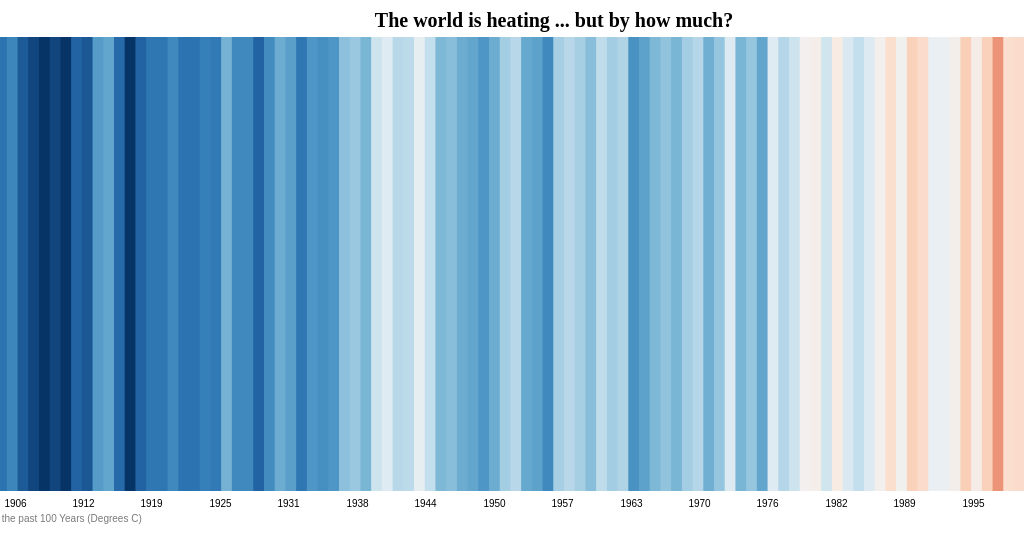
D3 v4 page, settled after 360 driven frames (6 s of simulated time); the page loaded 1 data file(s).


    var scsv = d3.dsvFormat(";");

    d3.text('global_temps_semi_colon.csv', function(data) {

        var graph = new StripeLines(d3.select('#yearly'), scsv.parse(data), {
            'key': 'yearly',
            'label': 'year',
            'legendRanges': [16,15,14,13],
            'title': 'The world is heating ... but by how much?',
            'source': 'Global Temperature over the past 100 Years (Degrees C)'
        })

    })


    
// ── d3.stripelines.js
class StripeLines{
    constructor(selection, data, config = {}) {
        let self = this;
        this.selection = selection;
        this.data = data;

        // Graph configuration
        this.cfg = {
            'margin': {'top': 30, 'right': 60, 'bottom': 36, 'left': 10},
            'key': 'key',
            'colorScale': d3.interpolateRdBu,
            'label': false,
            'label_x': 35,
            'label_y': 14,
            'units': 'ºC',
            'legendRanges': false, // [13,14,15,16]
            'title': false,
            'source': false,
        };
        Object.keys(config).forEach(function(key) {
            if(config[key] instanceof Object && config[key] instanceof Array === false){
                Object.keys(config[key]).forEach(function(sk) {
                    self.cfg[key][sk] = config[key][sk];
                });
            } else self.cfg[key] = config[key];
        });

        this.cfg.width = parseInt(this.selection.node().offsetWidth) - this.cfg.margin.left - this.cfg.margin.right + 400,
        this.cfg.height = parseInt(this.selection.node().offsetHeight)- this.cfg.margin.top - this.cfg.margin.bottom + 500;

        this.parseTime = d3.timeParse("%Y");
        this.data.forEach(function(d) {
            d.date = self.parseTime(d[self.cfg.label]);
        });

        this.xScale = d3.scaleLinear().rangeRound([0, (self.cfg.width)]);
        this.cScale = d3.scaleSequential(this.cfg.colorScale);

        this.initGraph();
    }

    initGraph() {
        var self = this;

        this.cScale.domain(d3.extent(this.data, function(d){ return +d[self.cfg.key]}).reverse())
        if(self.cfg.label) this.xScale.domain(d3.extent(this.data, function(d){ return d.date }))

        this.svg = this.selection.append('svg')
            .attr("class", "chart barchar stackedbarchart")
            .attr("viewBox", "0 0 "+(this.cfg.width + this.cfg.margin.left + this.cfg.margin.right)+" "+(this.cfg.height + this.cfg.margin.top + this.cfg.margin.bottom))
            .attr("width", this.cfg.width + this.cfg.margin.left + this.cfg.margin.right)
            .attr("height", this.cfg.height + this.cfg.margin.top + this.cfg.margin.bottom);

        this.g = this.svg.append("g")  
            .attr("transform", "translate(" + (self.cfg.margin.left) + "," + (self.cfg.margin.top) + ")");

        if(self.cfg.label){
            this.g.append("g")
                .attr("class", "axis axis--x")
                .attr("fill", "white")
                .attr("transform", "translate(0," + this.cfg.height + ")")
                .call(d3.axisBottom(self.xScale)
                    .ticks(15)
                    .tickFormat(d3.timeFormat("%Y")));
        }

        this.itemg = this.g.selectAll('.itemgroup')
            .data(this.data)
            .enter().append('g')
            .attr('class', 'itemgroup')
            .attr("fill", "white")
            .attr('transform', function(d, i){
                return 'translate('+ i*((self.cfg.width)/self.data.length) +',0)';
        })
                
        this.bars = this.itemg.append('rect')
            .attr('height', self.cfg.height)
            .attr('width', (self.cfg.width/self.data.length) +1)
            .attr("fill", "white")
            .attr('fill', function(d) {
                return self.cScale(+d[self.cfg.key]);
            })

        // Title
        if(self.cfg.title){
            this.svg.append('text')
                .attr('class', 'title label')
                .attr('text-anchor', 'middle')
                .style("font-size", "20px")
                .attr("fill", "white")
                .attr('transform', 'translate('+ (self.cfg.width/2) +',20)')
                .text(self.cfg.title)
        }

        // Source
        if(self.cfg.source){
            this.svg.append('text')
                .attr('class', 'source label')
                .attr("fill", "white")
                .attr('transform', 'translate('+ (self.cfg.margin.left) +','+(self.cfg.height + self.cfg.margin.top + self.cfg.margin.bottom - 5)+')')
                .text(self.cfg.source)
                .style("font-size", "10px")

        }

        const f = d3.format(".2f");
        // Label
        if(self.cfg.label){
            this.itemg.append('text')
                .attr('class', 'label')
                .attr('color', 'white')
                .attr("fill", "white")
                .attr('text-anchor', 'start')
                .attr('transform', 'rotate(270)')
                .attr('x', -this.cfg.height + this.cfg.label_x)
                .attr('y', this.cfg.label_y -3)
                .text(function(d){
                    return d[self.cfg.key] +' '+self.cfg.units+ ' - ' + d[self.cfg.label];
                })
        }

        //Legend 
        if(self.cfg.legendRanges instanceof Array === true){
            this.legend = this.g.append('g')
                .attr('class', 'legend')
                .attr('transform', 'translate('+ (self.cfg.width + 4) +',30)');

            [15,14.5,14, 13.5, 13].forEach(function(d, i){
                var tm = self.legend.append('g')
                    .attr('transform', 'translate(0,'+(i*((self.cfg.width/self.data.length)+5))+')')

                tm.append('rect')
                    .attr('width', (self.cfg.width)/self.data.length)
                    .attr('height', self.cfg.width/self.data.length)
                    .attr('fill', self.cScale(d))

                tm.append('text')
                    .attr('transform', 'translate('+((self.cfg.width/self.data.length)+4)+','+((self.cfg.width/self.data.length)-4)+')')
                    .attr('class', 'label')
                    .text(d + ' ' + self.cfg.units)
            })
        }

    }
}

### data: global_temps_semi_colon.csv
; year; jan; feb; mar; apr; may; jun; jul; aug; sep; oct; nov; dec; yearly; spring; summer; autumn; winter
15; 1895; 13.33; 13.31; 13.41; 13.52; 13.46; 13.52; 13.57; 13.56; 13.61; 13.63; 13.57; 13.59; 13.5; 13.39; 13.46; 13.55; 13.6
16; 1896; 13.52; 13.61; 13.47; 13.43; 13.58; 13.62; 13.71; 13.68; 13.66; 13.8; 13.69; 13.69; 13.61; 13.57; 13.49; 13.67; 13.72
17; 1897; 13.58; 13.57; 13.6; 13.71; 13.72; 13.62; 13.71; 13.64; 13.65; 13.61; 13.55; 13.54; 13.64; 13.61; 13.68; 13.66; 13.6
18; 1898; 13.72; 13.43; 13.23; 13.43; 13.43; 13.55; 13.52; 13.47; 13.52; 13.39; 13.35; 13.5; 13.47; 13.56; 13.36; 13.51; 13.42
19; 1899; 13.57; 13.35; 13.37; 13.53; 13.5; 13.42; 13.57; 13.65; 13.68; 13.69; 13.86; 13.47; 13.56; 13.47; 13.47; 13.55; 13.74
20; 1900; 13.38; 13.68; 13.74; 13.65; 13.64; 13.64; 13.6; 13.64; 13.68; 13.83; 13.67; 13.67; 13.63; 13.51; 13.68; 13.63; 13.73
21; 1901; 13.52; 13.62; 13.79; 13.71; 13.58; 13.61; 13.59; 13.52; 13.51; 13.44; 13.55; 13.46; 13.59; 13.6; 13.69; 13.57; 13.5
22; 1902; 13.55; 13.66; 13.45; 13.44; 13.41; 13.43; 13.45; 13.43; 13.44; 13.44; 13.38; 13.31; 13.46; 13.56; 13.44; 13.44; 13.42
23; 1903; 13.5; 13.67; 13.51; 13.32; 13.33; 13.31; 13.37; 13.28; 13.23; 13.25; 13.31; 13.22; 13.37; 13.49; 13.39; 13.32; 13.26
24; 1904; 13.1; 13.16; 13.25; 13.23; 13.21; 13.25; 13.22; 13.24; 13.18; 13.34; 13.56; 13.4; 13.25; 13.16; 13.23; 13.24; 13.36
25; 1905; 13.39; 13.14; 13.52; 13.4; 13.44; 13.45; 13.46; 13.53; 13.54; 13.48; 13.67; 13.6; 13.45; 13.31; 13.45; 13.48; 13.56
26; 1906; 13.45; 13.44; 13.55; 13.68; 13.47; 13.53; 13.5; 13.53; 13.45; 13.53; 13.36; 13.59; 13.51; 13.5; 13.57; 13.52; 13.45
27; 1907; 13.3; 13.22; 13.46; 13.36; 13.27; 13.31; 13.38; 13.39; 13.39; 13.5; 13.27; 13.27; 13.37; 13.37; 13.36; 13.36; 13.39
28; 1908; 13.29; 13.41; 13.18; 13.29; 13.36; 13.35; 13.38; 13.27; 13.37; 13.29; 13.22; 13.24; 13.31; 13.32; 13.28; 13.33; 13.3
29; 1909; 13.01; 13.27; 13.19; 13.14; 13.19; 13.22; 13.28; 13.4; 13.35; 13.34; 13.42; 13.17; 13.26; 13.18; 13.17; 13.3; 13.37
30; 1910; 13.32; 13.32; 13.23; 13.31; 13.4; 13.35; 13.39; 13.37; 13.35; 13.32; 13.19; 13.07; 13.31; 13.27; 13.31; 13.37; 13.29
31; 1911; 13.11; 13.16; 13.12; 13.2; 13.22; 13.23; 13.32; 13.3; 13.33; 13.47; 13.53; 13.53; 13.26; 13.11; 13.18; 13.29; 13.45
32; 1912; 13.49; 13.6; 13.36; 13.56; 13.53; 13.51; 13.31; 13.19; 13.15; 13.16; 13.35; 13.31; 13.4; 13.54; 13.48; 13.34; 13.22
33; 1913; 13.33; 13.29; 13.31; 13.34; 13.3; 13.28; 13.37; 13.4; 13.39; 13.41; 13.54; 13.71; 13.36; 13.31; 13.32; 13.35; 13.45
34; 1914; 13.78; 13.64; 13.49; 13.44; 13.52; 13.48; 13.5; 13.57; 13.56; 13.7; 13.58; 13.7; 13.58; 13.71; 13.49; 13.52; 13.62
35; 1915; 13.53; 13.7; 13.64; 13.8; 13.67; 13.52; 13.61; 13.51; 13.53; 13.49; 13.61; 13.52; 13.61; 13.64; 13.7; 13.55; 13.54
36; 1916; 13.61; 13.59; 13.45; 13.43; 13.39; 13.24; 13.36; 13.45; 13.37; 13.4; 13.28; 12.92; 13.42; 13.57; 13.42; 13.35; 13.35
37; 1917; 13.16; 13.1; 13.1; 13.19; 13.18; 13.3; 13.48; 13.51; 13.51; 13.29; 13.4; 13.06; 13.26; 13.06; 13.16; 13.43; 13.4
38; 1918; 13.26; 13.39; 13.49; 13.29; 13.31; 13.37; 13.42; 13.42; 13.56; 13.67; 13.62; 13.44; 13.4; 13.24; 13.36; 13.4; 13.62
39; 1919; 13.53; 13.49; 13.52; 13.61; 13.45; 13.37; 13.44; 13.4; 13.48; 13.53; 13.32; 13.31; 13.46; 13.48; 13.53; 13.4; 13.44
40; 1920; 13.49; 13.47; 13.61; 13.49; 13.46; 13.37; 13.43; 13.46; 13.51; 13.47; 13.47; 13.27; 13.46; 13.42; 13.52; 13.42; 13.48
41; 1921; 13.69; 13.56; 13.5; 13.43; 13.43; 13.46; 13.58; 13.47; 13.54; 13.7; 13.6; 13.56; 13.52; 13.5; 13.45; 13.5; 13.61
42; 1922; 13.4; 13.29; 13.58; 13.5; 13.39; 13.42; 13.46; 13.4; 13.37; 13.4; 13.58; 13.54; 13.45; 13.41; 13.49; 13.43; 13.45
43; 1923; 13.45; 13.34; 13.39; 13.32; 13.39; 13.44; 13.42; 13.4; 13.42; 13.59; 13.71; 13.68; 13.45; 13.44; 13.37; 13.42; 13.57
44; 1924; 13.5; 13.49; 13.65; 13.42; 13.55; 13.47; 13.44; 13.37; 13.41; 13.38; 13.52; 13.3; 13.49; 13.56; 13.54; 13.43; 13.44
45; 1925; 13.35; 13.33; 13.45; 13.48; 13.44; 13.41; 13.47; 13.53; 13.54; 13.56; 13.78; 13.79; 13.47; 13.33; 13.46; 13.47; 13.63
46; 1926; 13.94; 13.76; 13.84; 13.61; 13.5; 13.47; 13.46; 13.6; 13.59; 13.62; 13.67; 13.44; 13.65; 13.83; 13.65; 13.51; 13.63
47; 1927; 13.46; 13.55; 13.35; 13.43; 13.48; 13.46; 13.55; 13.49; 13.6; 13.72; 13.67; 13.4; 13.52; 13.48; 13.42; 13.5; 13.66
48; 1928; 13.71; 13.64; 13.48; 13.45; 13.43; 13.34; 13.54; 13.51; 13.51; 13.54; 13.64; 13.57; 13.52; 13.58; 13.45; 13.46; 13.57
49; 1929; 13.28; 13.15; 13.4; 13.32; 13.35; 13.29; 13.36; 13.4; 13.48; 13.59; 13.62; 13.19; 13.4; 13.33; 13.36; 13.35; 13.56
50; 1930; 13.44; 13.46; 13.62; 13.48; 13.49; 13.51; 13.52; 13.58; 13.57; 13.61; 13.91; 13.67; 13.53; 13.36; 13.53; 13.54; 13.7
51; 1931; 13.62; 13.52; 13.63; 13.5; 13.53; 13.65; 13.69; 13.69; 13.66; 13.77; 13.67; 13.67; 13.63; 13.61; 13.55; 13.68; 13.7
52; 1932; 13.88; 13.56; 13.55; 13.67; 13.56; 13.44; 13.48; 13.51; 13.62; 13.64; 13.46; 13.47; 13.59; 13.7; 13.59; 13.48; 13.57
53; 1933; 13.49; 13.43; 13.43; 13.49; 13.44; 13.38; 13.51; 13.49; 13.43; 13.48; 13.42; 13.28; 13.46; 13.47; 13.45; 13.46; 13.44
54; 1934; 13.51; 13.7; 13.43; 13.42; 13.63; 13.57; 13.62; 13.61; 13.57; 13.66; 13.76; 13.7; 13.56; 13.5; 13.49; 13.6; 13.66
55; 1935; 13.39; 13.86; 13.58; 13.36; 13.43; 13.46; 13.51; 13.51; 13.51; 13.67; 13.47; 13.56; 13.54; 13.65; 13.46; 13.49; 13.55
56; 1936; 13.45; 13.34; 13.51; 13.53; 13.56; 13.51; 13.63; 13.6; 13.64; 13.7; 13.74; 13.72; 13.56; 13.45; 13.53; 13.58; 13.69
57; 1937; 13.65; 13.75; 13.52; 13.57; 13.68; 13.68; 13.69; 13.74; 13.82; 13.81; 13.81; 13.66; 13.7; 13.71; 13.59; 13.7; 13.81
58; 1938; 13.81; 13.76; 13.82; 13.79; 13.63; 13.56; 13.64; 13.67; 13.73; 13.87; 13.8; 13.6; 13.73; 13.74; 13.75; 13.62; 13.8
59; 1939; 13.68; 13.66; 13.55; 13.63; 13.68; 13.66; 13.67; 13.67; 13.66; 13.69; 13.8; 14.16; 13.66; 13.65; 13.62; 13.67; 13.72
60; 1940; 13.73; 13.81; 13.82; 13.9; 13.84; 13.84; 13.85; 13.79; 13.88; 13.84; 13.89; 14.05; 13.86; 13.9; 13.85; 13.83; 13.87
61; 1941; 13.91; 14.04; 13.82; 13.89; 13.9; 13.85; 13.94; 13.87; 13.75; 14.08; 13.95; 13.94; 13.92; 14.0; 13.87; 13.89; 13.92
… [head cut at 6 KiB]